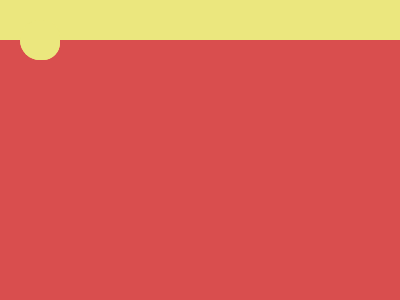

Give the HTML and CSS whose rendering is this image.

<!DOCTYPE html>
<html lang="en">
<head>
  <meta charset="UTF-8">
  <meta name="viewport" content="width=device-width, initial-scale=1.0">
  <title>Document</title>
</head>
<body>
  <p>
  <p>
  <p>
    <style>
      * {
        background: #D94E4E;
  
        * {
          border: 5vw solid#EBE77E;
          margin: var(--m, 110 90);
  
          p {
            position: fixed;
            padding: 120 30;
            border-radius: 74q 63q 63q 74q;
            --m: -120 -100;
  
            +p {
              --m: -120 180;
  
              +p {
                border: 0;
                padding: 20 280;
                --m: 0 -120;
              }
            }
          }
        }
      }
    </style>
</body>
</html>